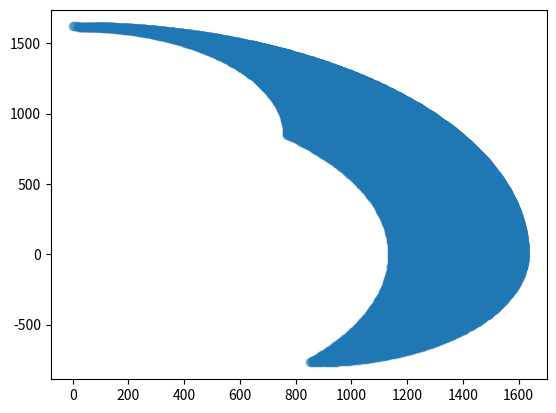

Generate this figure with matplotlib:
from __future__ import print_function
import numpy as np
import matplotlib.pyplot as plt

x = []
y = []

c = {}

for i in np.arange(0, np.pi/2, 0.01):
    for j in np.arange(0, np.pi/2, 0.01):
        xx = 850*np.cos(i) + 770*np.sin(i+j)
        yy = 850*np.sin(i) - 770*np.cos(i+j)
        if int(yy) in c:
            if int(xx) < c[int(yy)][0]:
                c[int(yy)][0] = xx
            elif int(xx) > c[int(yy)][1]:
                c[int(yy)][1] = xx
        else:
            c[int(yy)] = [xx, xx]
        x += [xx]
        y += [yy]

m = 0
for key in c:
    if c[key][1] - c[key][0] > m:
        m = c[key][1] - c[key][0]
        idx = key
print(idx, c[idx])

plt.scatter(x, y, alpha=0.5)
plt.show()
